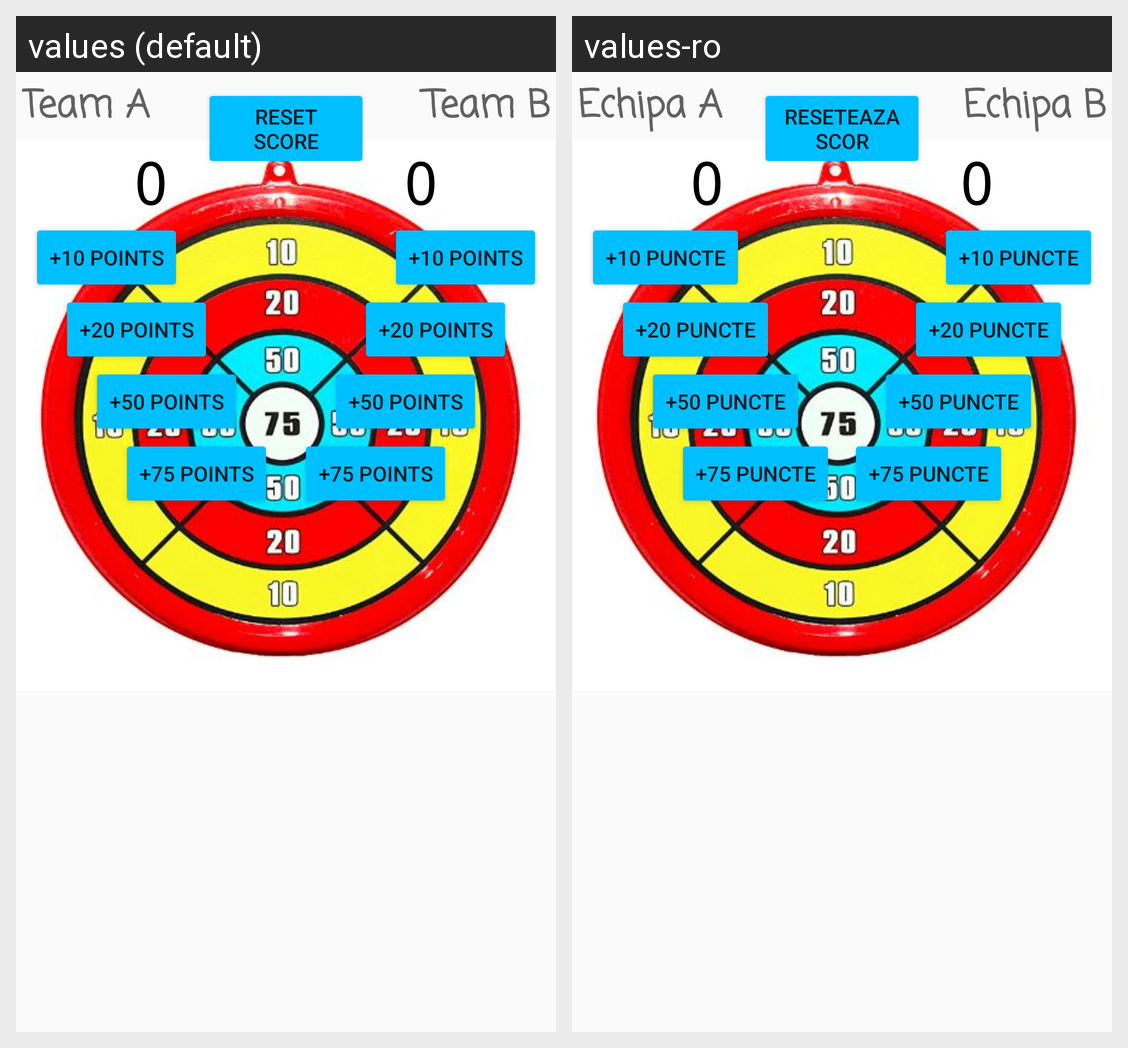

The same Android screen rendered under two of its app's locales, left to right. List the strings drawn on it with the default value and each locale's translation.
Android screen res/layout/activity_main.xml rendered under 2 locales, left to right: values (default), values-ro. Device: Nexus 5 (rendered at 1080×1920; each locale shown at half size, 540×960, under a caption strip naming it); theme AppTheme.
Strings drawn on this screen, with the default value and each locale's value (text and hints the layout hard-codes, and strings that could not be matched under every locale, appear in the picture but are not listed):

team_a
  values: Team A
  values-ro: Echipa A

_10_points
  values: +10 POINTS
  values-ro: +10 PUNCTE

_20_points
  values: +20 POINTS
  values-ro: +20 PUNCTE

_50_points
  values: +50 POINTS
  values-ro: +50 PUNCTE

_75_points
  values: +75 POINTS
  values-ro: +75 PUNCTE

team_b
  values: Team B
  values-ro: Echipa B

reset_score
  values: Reset Score
  values-ro: Reseteaza Scor
